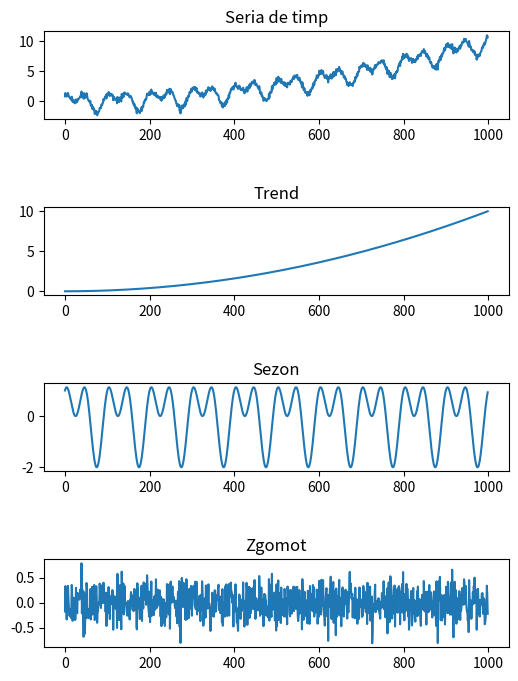

This figure's Python source: (Note: this script raises an exception after producing the figure.)
import numpy as np
from matplotlib import pyplot as plt

def sinusoidal(t, A, f, phi):
    return A * np.sin(2 * np.pi * f * t + phi)

# Exercitiul 1
# a)
# Generati o serie de timp aleatoare de dimensiune N = 1000 care sa fie suma a trei componente: trend, sezon si variatii mici.
# Pentru componenta trend folositi o ecuatie de grad 2, pentru sezon folositi doua frecvente iar pentru variatiile mici folosind zgomot alb gaussian.
# Desenati seria de timp si cele trei componente separat.

N = 1000
t = np.arange(N)
trend = 1e-5 * t ** 2 
sezon =  sinusoidal(t, 1, 1 / 100, 0) + sinusoidal(t, 1, 1 / 50, np.pi / 2)
zgomot = np.random.normal(0, 1, N) / 4

serie = trend + sezon + zgomot

fig, ax = plt.subplots(4, figsize=(6, 8))
fig.subplots_adjust(hspace=1)
ax[0].plot(t, serie)
ax[0].set_title("Seria de timp")
ax[1].plot(t, trend)
ax[1].set_title("Trend")
ax[2].plot(t, sezon)
ax[2].set_title("Sezon")
ax[3].plot(t, zgomot)
ax[3].set_title("Zgomot")
fig.savefig("Tema8/ex1_a.pdf")

# b)
# Calculati vectorul de autocorelatie pentru seria de timp generata.
# Verificati daca este o functie in numpy care sa calculeze aceasta cantitate.
# Incercati sa intelegeti de unde vine aceasta cantitate.
# Desenati vectorul de autocorelatie.

# Formula taken from this site: https://otexts.com/fpp3/acf.html
def autocorrelation_manual(y):
    N = len(y)
    y_mean = np.mean(y)
    y = y - y_mean
    r = np.zeros(N)
    for k in range(N):
        for t in range(k + 1, N):
            r[k] += y[t] * y[t - k]
        r[k] /= np.sum(y ** 2)
    return r

def autocorrelation_numpy(y):
    return np.correlate(y, y, mode='full') / np.sum(y ** 2)

r = autocorrelation_numpy(serie)
# take half of the numpy autocorrelation - dont know why
r = r[len(r) // 2:]
r_manual = autocorrelation_manual(serie)

fig, ax = plt.subplots(2, figsize=(6, 8))
fig.subplots_adjust(hspace=0.2)
ax[0].plot(r)
ax[0].set_title("Autocorelatie numpy")
ax[1].plot(r_manual)
ax[1].set_title("Autocorelatie manual")
fig.savefig("Tema8/ex1_b.pdf")